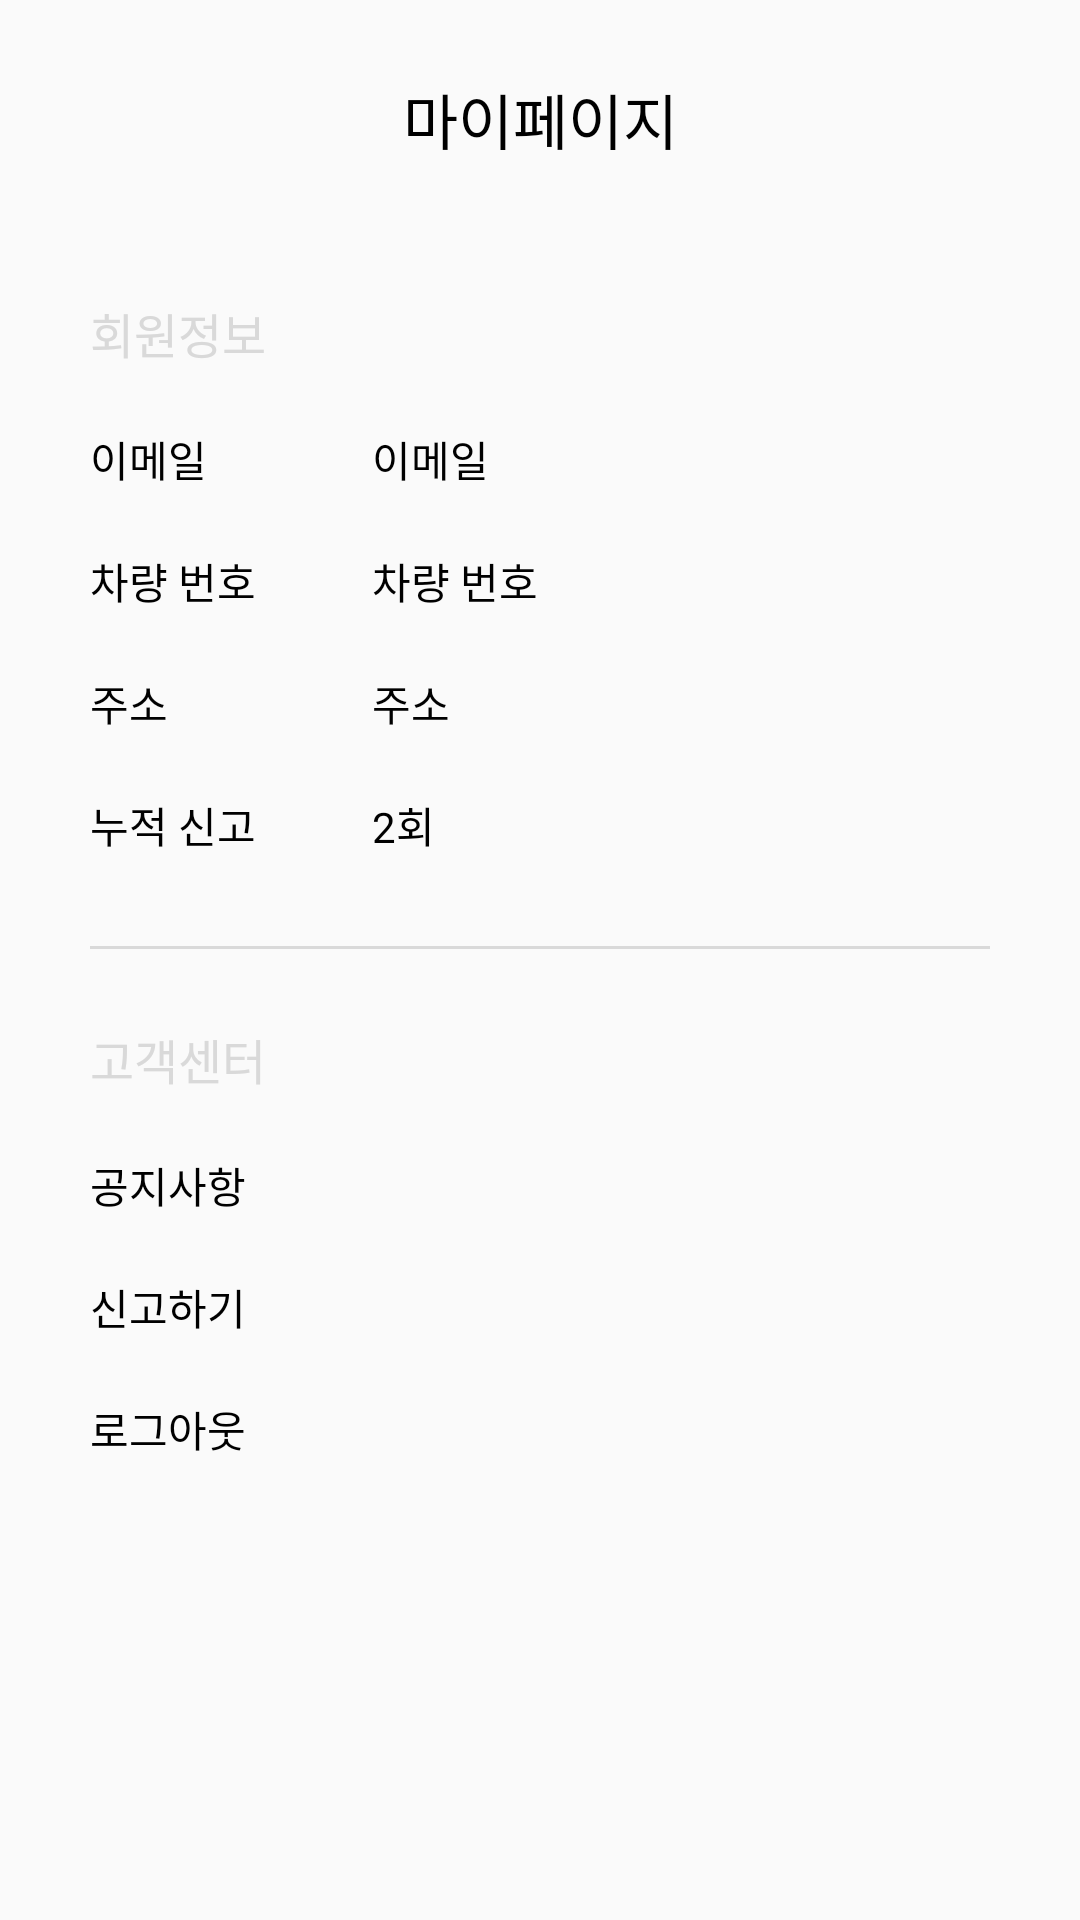

This screen was rendered from an Android layout file. Write that file and the resources it references.
<!-- AndroidManifest.xml: application theme Theme.Ililo -->
<!-- res/layout/fragment_mypage.xml -->
<?xml version="1.0" encoding="utf-8"?>
<androidx.constraintlayout.widget.ConstraintLayout xmlns:android="http://schemas.android.com/apk/res/android"
    xmlns:app="http://schemas.android.com/apk/res-auto"
    xmlns:tools="http://schemas.android.com/tools"
    android:layout_width="match_parent"
    android:layout_height="match_parent">


    <TextView
        android:id="@+id/tv_title"
        android:layout_width="wrap_content"
        android:layout_height="wrap_content"
        android:layout_marginTop="25dp"
        android:fontFamily="@font/inter_semibold"
        android:text="마이페이지"
        android:textColor="@color/black"
        android:textSize="20sp"
        app:layout_constraintEnd_toEndOf="parent"
        app:layout_constraintStart_toStartOf="parent"
        app:layout_constraintTop_toTopOf="parent" />

    <androidx.core.widget.NestedScrollView
        android:layout_width="match_parent"
        android:layout_height="0dp"
        android:layout_marginTop="20dp"
        android:fillViewport="true"
        app:layout_constraintBottom_toBottomOf="parent"
        app:layout_constraintEnd_toEndOf="parent"
        app:layout_constraintStart_toStartOf="parent"
        app:layout_constraintTop_toBottomOf="@+id/tv_title">

        <androidx.constraintlayout.widget.ConstraintLayout
            android:layout_width="match_parent"
            android:layout_height="wrap_content">

            <TextView
                android:id="@+id/tv_user_title"
                android:layout_width="wrap_content"
                android:layout_height="wrap_content"
                android:layout_marginStart="30dp"
                android:layout_marginTop="25dp"
                android:fontFamily="@font/inter_semibold"
                android:text="회원정보"
                android:textColor="@color/grey"
                android:textSize="16sp"
                app:layout_constraintStart_toStartOf="parent"
                app:layout_constraintTop_toTopOf="parent" />

            <TextView
                android:id="@+id/tv_user_email_title"
                android:layout_width="wrap_content"
                android:layout_height="wrap_content"
                android:layout_marginTop="20dp"
                android:fontFamily="@font/inter_regular"
                android:text="이메일"
                android:textColor="@color/black"
                app:layout_constraintStart_toStartOf="@+id/tv_user_title"
                app:layout_constraintTop_toBottomOf="@+id/tv_user_title" />

            <TextView
                android:id="@+id/tv_user_email"
                android:layout_width="wrap_content"
                android:layout_height="wrap_content"
                android:layout_marginStart="55dp"
                android:fontFamily="@font/inter_bold"
                android:text="이메일"
                android:textColor="@color/black"
                app:layout_constraintBottom_toBottomOf="@+id/tv_user_email_title"
                app:layout_constraintStart_toEndOf="@+id/tv_user_email_title"
                app:layout_constraintTop_toTopOf="@+id/tv_user_email_title" />

            <TextView
                android:id="@+id/tv_user_car_num_title"
                android:layout_width="wrap_content"
                android:layout_height="wrap_content"
                android:layout_marginTop="20dp"
                android:fontFamily="@font/inter_regular"
                android:text="차량 번호"
                android:textColor="@color/black"
                app:layout_constraintStart_toStartOf="@+id/tv_user_email_title"
                app:layout_constraintTop_toBottomOf="@+id/tv_user_email_title" />

            <TextView
                android:id="@+id/tv_user_car_num"
                android:layout_width="wrap_content"
                android:layout_height="wrap_content"
                android:fontFamily="@font/inter_bold"
                android:text="차량 번호"
                android:textColor="@color/black"
                app:layout_constraintBottom_toBottomOf="@+id/tv_user_car_num_title"
                app:layout_constraintStart_toStartOf="@+id/tv_user_email"
                app:layout_constraintTop_toTopOf="@+id/tv_user_car_num_title" />

            <TextView
                android:id="@+id/tv_user_address_title"
                android:layout_width="wrap_content"
                android:layout_height="wrap_content"
                android:layout_marginTop="20dp"
                android:fontFamily="@font/inter_regular"
                android:text="주소"
                android:textColor="@color/black"
                app:layout_constraintStart_toStartOf="@+id/tv_user_car_num_title"
                app:layout_constraintTop_toBottomOf="@+id/tv_user_car_num_title" />

            <TextView
                android:id="@+id/tv_user_address"
                android:layout_width="wrap_content"
                android:layout_height="wrap_content"
                android:fontFamily="@font/inter_bold"
                android:text="주소"
                android:textColor="@color/black"
                app:layout_constraintBottom_toBottomOf="@+id/tv_user_address_title"
                app:layout_constraintStart_toStartOf="@+id/tv_user_car_num"
                app:layout_constraintTop_toTopOf="@+id/tv_user_address_title" />

            <TextView
                android:id="@+id/tv_user_warn_title"
                android:layout_width="wrap_content"
                android:layout_height="wrap_content"
                android:layout_marginTop="20dp"
                android:fontFamily="@font/inter_regular"
                android:text="누적 신고"
                android:textColor="@color/black"
                app:layout_constraintStart_toStartOf="@+id/tv_user_address_title"
                app:layout_constraintTop_toBottomOf="@+id/tv_user_address_title" />

            <TextView
                android:id="@+id/tv_user_warn"
                android:layout_width="wrap_content"
                android:layout_height="wrap_content"
                android:fontFamily="@font/inter_bold"
                android:text="2회"
                android:textColor="@color/black"
                app:layout_constraintBottom_toBottomOf="@+id/tv_user_warn_title"
                app:layout_constraintStart_toStartOf="@+id/tv_user_address"
                app:layout_constraintTop_toTopOf="@+id/tv_user_warn_title" />

            <View
                android:id="@+id/divider1_notice"
                android:layout_width="0dp"
                android:layout_height="1dp"
                android:layout_marginStart="30dp"
                android:layout_marginTop="30dp"
                android:layout_marginEnd="30dp"
                android:background="@color/grey"
                app:layout_constraintEnd_toEndOf="parent"
                app:layout_constraintStart_toStartOf="parent"
                app:layout_constraintTop_toBottomOf="@+id/tv_user_warn_title" />

            <TextView
                android:id="@+id/tv_service_title"
                android:layout_width="wrap_content"
                android:layout_height="wrap_content"
                android:layout_marginTop="25dp"
                android:fontFamily="@font/inter_semibold"
                android:text="고객센터"
                android:textColor="@color/grey"
                android:textSize="16sp"
                app:layout_constraintStart_toStartOf="@+id/tv_user_title"
                app:layout_constraintTop_toBottomOf="@+id/divider1_notice" />

            <TextView
                android:id="@+id/tv_notice"
                android:layout_width="0dp"
                android:layout_height="wrap_content"
                android:layout_marginTop="20dp"
                android:layout_marginEnd="30dp"
                android:fontFamily="@font/inter_regular"
                android:text="공지사항"
                android:textColor="@color/black"
                app:layout_constraintEnd_toEndOf="parent"
                app:layout_constraintStart_toStartOf="@+id/tv_service_title"
                app:layout_constraintTop_toBottomOf="@+id/tv_service_title" />

            <TextView
                android:id="@+id/tv_go_warn"
                android:layout_width="0dp"
                android:layout_height="wrap_content"
                android:layout_marginTop="20dp"
                android:layout_marginEnd="30dp"
                android:fontFamily="@font/inter_regular"
                android:text="신고하기"
                android:textColor="@color/black"
                app:layout_constraintEnd_toEndOf="parent"
                app:layout_constraintStart_toStartOf="@+id/tv_notice"
                app:layout_constraintTop_toBottomOf="@+id/tv_notice" />

            <TextView
                android:id="@+id/tv_logout"
                android:layout_width="0dp"
                android:layout_height="wrap_content"
                android:layout_marginTop="20dp"
                android:layout_marginEnd="30dp"
                android:fontFamily="@font/inter_regular"
                android:text="로그아웃"
                android:textColor="@color/black"
                app:layout_constraintEnd_toEndOf="parent"
                app:layout_constraintStart_toStartOf="@+id/tv_go_warn"
                app:layout_constraintTop_toBottomOf="@+id/tv_go_warn" />

        </androidx.constraintlayout.widget.ConstraintLayout>
    </androidx.core.widget.NestedScrollView>
</androidx.constraintlayout.widget.ConstraintLayout>
<!-- resources referenced by this layout -->
<resources>
  <color name="black">#FF000000</color>
  <color name="grey">#FFD9D9D9</color>
  <style name="Theme.Ililo" parent="Theme.AppCompat.DayNight.DarkActionBar">
          
          <item name="colorPrimary">@color/purple_500</item>
          <item name="colorPrimaryVariant">@color/purple_700</item>
          <item name="colorOnPrimary">@color/white</item>
          
          <item name="colorSecondary">@color/teal_200</item>
          <item name="colorSecondaryVariant">@color/teal_700</item>
          <item name="colorOnSecondary">@color/black</item>
          
          <item name="android:statusBarColor">@color/grey</item>
          
          <item name="windowNoTitle">true</item>
      </style>
  <color name="purple_500">#FF6200EE</color>
  <color name="purple_700">#FF3700B3</color>
  <color name="white">#FFFFFFFF</color>
  <color name="teal_200">#FF03DAC5</color>
  <color name="teal_700">#FF018786</color>
</resources>
